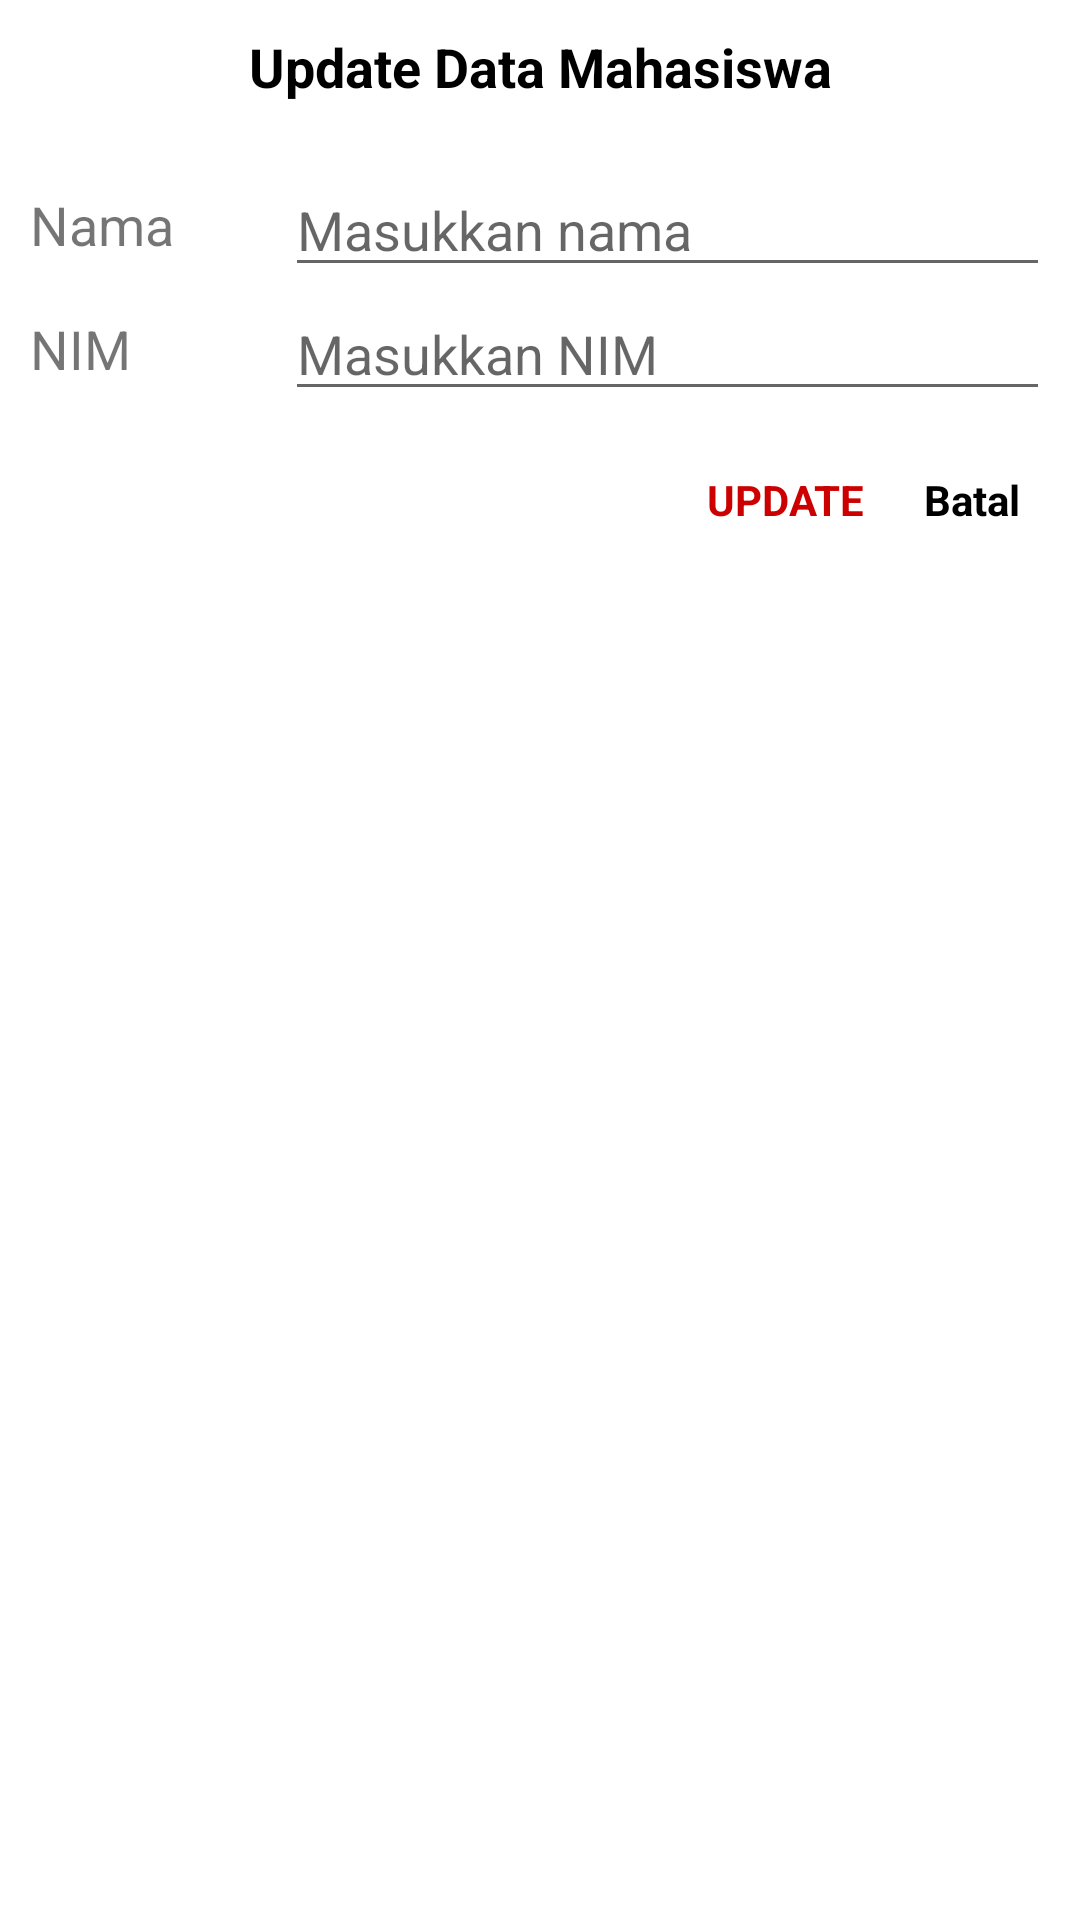

Produce the Android XML layout that renders to this screen, including the resource entries it uses.
<!-- AndroidManifest.xml: application theme Theme.Pertemuan1114 -->
<!-- res/layout/dialog_update.xml -->
<LinearLayout
    xmlns:android="http://schemas.android.com/apk/res/android"
    android:layout_width="match_parent"
    android:layout_height="wrap_content"
    android:orientation="vertical"
    android:padding="10dp">

    <TextView
        android:layout_width="match_parent"
        android:layout_height="wrap_content"
        android:layout_marginBottom="20dp"
        android:text="@string/update_data_mahasiswa"
        android:gravity="center_horizontal"
        android:textColor="@color/black"
        android:textSize="18sp"
        android:textStyle="bold" />

    <LinearLayout
        android:layout_width="match_parent"
        android:layout_height="wrap_content"
        android:gravity="center"
        android:orientation="horizontal">

        <TextView
            android:layout_width="0dp"
            android:layout_height="wrap_content"
            android:layout_weight="0.25"
            android:text="@string/nama"
            android:textSize="18sp" />

        <EditText
            android:id="@+id/etUpdateNama"
            android:layout_width="0dp"
            android:layout_height="wrap_content"
            android:layout_weight="0.75"
            android:hint="@string/masukkan_nama"
            android:autofillHints="text"
            android:inputType="text" />
    </LinearLayout>

    <LinearLayout
        android:layout_width="match_parent"
        android:layout_height="wrap_content"
        android:gravity="center"
        android:orientation="horizontal">

        <TextView
            android:layout_width="0dp"
            android:layout_height="wrap_content"
            android:layout_weight="0.25"
            android:text="@string/nim"
            android:textSize="18sp" />

        <EditText
            android:id="@+id/etUpdateNIM"
            android:layout_width="0dp"
            android:layout_height="wrap_content"
            android:layout_weight="0.75"
            android:inputType="textEmailAddress"
            android:hint="@string/masukkan_nim"
            android:autofillHints="text" />
    </LinearLayout>

    <LinearLayout
        android:layout_width="match_parent"
        android:layout_height="wrap_content"
        android:layout_marginTop="10dp"
        android:gravity="end"
        android:orientation="horizontal">

        <TextView
            android:id="@+id/tvUpdate"
            android:layout_width="wrap_content"
            android:layout_height="match_parent"
            android:foreground="?attr/selectableItemBackground"
            android:gravity="center"
            android:padding="10dp"
            android:text="@string/update"
            android:textColor="@android:color/holo_red_dark"
            android:textStyle="bold" />

        <TextView
            android:id="@+id/tvCancel"
            android:layout_width="wrap_content"
            android:layout_height="match_parent"
            android:foreground="?attr/selectableItemBackground"
            android:gravity="center"
            android:padding="10dp"
            android:text="@string/batal"
            android:textColor="@android:color/black"
            android:textStyle="bold" />

    </LinearLayout>
</LinearLayout>
<!-- resources referenced by this layout -->
<resources>
  <string name="batal">Batal</string>
  <string name="masukkan_nama">Masukkan nama</string>
  <string name="masukkan_nim">Masukkan NIM</string>
  <string name="nama">Nama</string>
  <string name="nim">NIM</string>
  <string name="update">UPDATE</string>
  <string name="update_data_mahasiswa">Update Data Mahasiswa</string>
  <style name="Theme.Pertemuan1114" parent="Theme.MaterialComponents.DayNight.DarkActionBar">
          
          <item name="colorPrimary">@color/purple_500</item>
          <item name="colorPrimaryVariant">@color/purple_700</item>
          <item name="colorOnPrimary">@color/white</item>
          
          <item name="colorSecondary">@color/teal_200</item>
          <item name="colorSecondaryVariant">@color/teal_700</item>
          <item name="colorOnSecondary">@color/black</item>
          
          <item name="android:statusBarColor">?attr/colorPrimaryVariant</item>
          
      </style>
  <!-- not gathered from this repository: default colours our renderer supplied (Android Studio template values) -->
  <color name="purple_500">#FF6200EE</color>
  <color name="purple_700">#FF3700B3</color>
  <color name="teal_200">#FF03DAC5</color>
  <color name="teal_700">#FF018786</color>
  <color name="black">#FF000000</color>
  <color name="white">#FFFFFFFF</color>
</resources>
